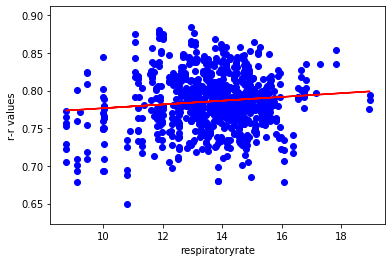

The data file committed next to this chart (first rows):
respiratoryrate, rrvalues
15.31, 0.78
15.31, 0.782
15.31, 0.795
13.94, 0.792
12.61, 0.813
12.61, 0.831
12.61, 0.832
12.61, 0.826
12.61, 0.797
13.99, 0.794
14.66, 0.792
14.66, 0.794
14.66, 0.798
14.66, 0.787
14.69, 0.788
14.73, 0.809
14.73, 0.819
14.73, 0.834
14.73, 0.823
13.99, 0.826
13.34, 0.841
13.34, 0.823
13.34, 0.826
13.34, 0.779
13.34, 0.785
15.58, 0.776
15.59, 0.777
15.59, 0.771
15.59, 0.761
15.59, 0.76
18.92, 0.776
18.95, 0.789
18.95, 0.787
18.95, 0.794
16.73, 0.798
16.65, 0.801
16.65, 0.828
16.65, 0.818
17.28, 0.835
17.81, 0.854
17.81, 0.854
17.81, 0.835
17.15, 0.797
16.56, 0.792
16.56, 0.789
16.56, 0.791
16.56, 0.804
13.06, 0.826
12.94, 0.866
12.94, 0.885
12.94, 0.862
12.94, 0.84
12.91, 0.813
12.88, 0.785
12.88, 0.786
12.88, 0.771
12.88, 0.762
12.88, 0.742
12.71, 0.73
12.51, 0.737
... 940 more rows
